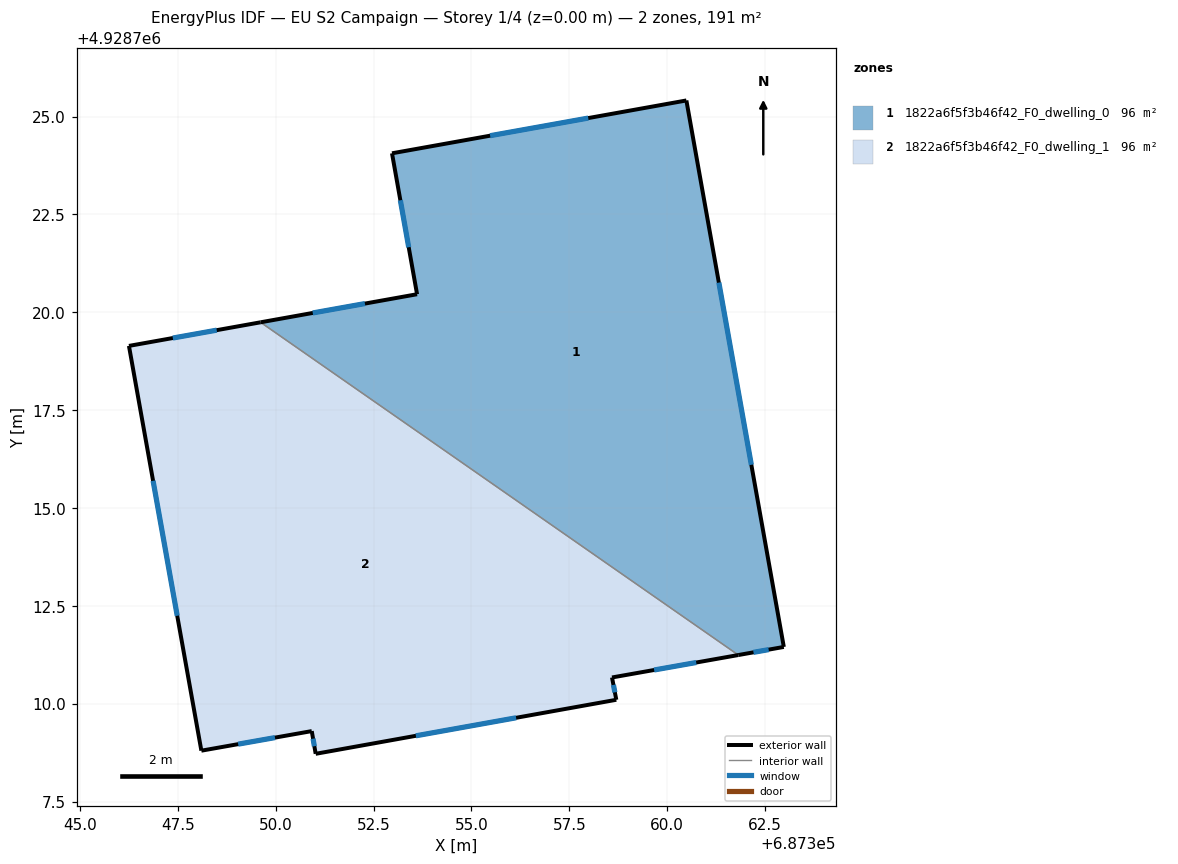
=== STOREY PLAN SPEC (per zone: floor XY polygon, exterior-wall plan segments, windows/doors) ===
zone 1: 1822a6f5f3b46f42_F0_dwelling_0  (95.7 m²)
  floor: (687360.49, 4928725.41) (687362.98, 4928711.45) (687361.82, 4928711.24) (687349.61, 4928719.74) (687353.61, 4928720.46) (687352.97, 4928724.06)
  exterior wall: (687352.97, 4928724.06) – (687353.61, 4928720.46)  [3.7 m]
    window: (687353.18, 4928722.86) – (687353.40, 4928721.66)  [1.2 m²]
  exterior wall: (687360.49, 4928725.41) – (687352.97, 4928724.06)  [7.6 m]
    window: (687357.98, 4928724.96) – (687355.48, 4928724.51)  [2.5 m²]
  exterior wall: (687362.98, 4928711.45) – (687360.49, 4928725.41)  [14.2 m]
    window: (687362.15, 4928716.10) – (687361.32, 4928720.76)  [4.7 m²]
  exterior wall: (687361.82, 4928711.24) – (687362.98, 4928711.45)  [1.2 m]
    window: (687362.20, 4928711.31) – (687362.59, 4928711.38)  [0.4 m²]
  exterior wall: (687353.61, 4928720.46) – (687349.61, 4928719.74)  [4.1 m]
    window: (687352.28, 4928720.22) – (687350.95, 4928719.98)  [1.4 m²]
  interior walls: 1
zone 2: 1822a6f5f3b46f42_F0_dwelling_1  (95.7 m²)
  floor: (687361.82, 4928711.24) (687358.59, 4928710.67) (687358.70, 4928710.10) (687351.02, 4928708.72) (687350.92, 4928709.30) (687348.10, 4928708.80) (687346.25, 4928719.14) (687349.61, 4928719.74)
  exterior wall: (687350.92, 4928709.30) – (687351.02, 4928708.72)  [0.6 m]
    window: (687350.95, 4928709.11) – (687350.99, 4928708.91)  [0.2 m²]
  exterior wall: (687348.10, 4928708.80) – (687350.92, 4928709.30)  [2.9 m]
    window: (687349.04, 4928708.97) – (687349.98, 4928709.13)  [1.0 m²]
  exterior wall: (687346.25, 4928719.14) – (687348.10, 4928708.80)  [10.5 m]
    window: (687346.87, 4928715.69) – (687347.48, 4928712.25)  [3.5 m²]
  exterior wall: (687349.61, 4928719.74) – (687346.25, 4928719.14)  [3.4 m]
    window: (687348.49, 4928719.54) – (687347.37, 4928719.34)  [1.1 m²]
  exterior wall: (687358.59, 4928710.67) – (687361.82, 4928711.24)  [3.3 m]
    window: (687359.67, 4928710.86) – (687360.74, 4928711.05)  [1.1 m²]
  exterior wall: (687358.70, 4928710.10) – (687358.59, 4928710.67)  [0.6 m]
    window: (687358.66, 4928710.29) – (687358.63, 4928710.48)  [0.2 m²]
  exterior wall: (687351.02, 4928708.72) – (687358.70, 4928710.10)  [7.8 m]
    window: (687353.58, 4928709.18) – (687356.14, 4928709.64)  [2.6 m²]
  interior walls: 1

=== DERIVED (storey summary) ===
Building: EU S2 Campaign
Storey: 1 of 4  (floor level z = 0.00 m)
Storey gross floor area: 191.4 m²
Zones on this storey: 2
  - 1822a6f5f3b46f42_F0_dwelling_0: floor 95.7 m²; exterior wall 30.7 m (92.2 m²); 5 window(s) 10.2 m²; WWR 11.1%
  - 1822a6f5f3b46f42_F0_dwelling_1: floor 95.7 m²; exterior wall 29.0 m (87.1 m²); 7 window(s) 9.7 m²; WWR 11.1%
Zone adjacency (shared interzone walls):
  - 1822a6f5f3b46f42_F0_dwelling_0 ↔ 1822a6f5f3b46f42_F0_dwelling_1